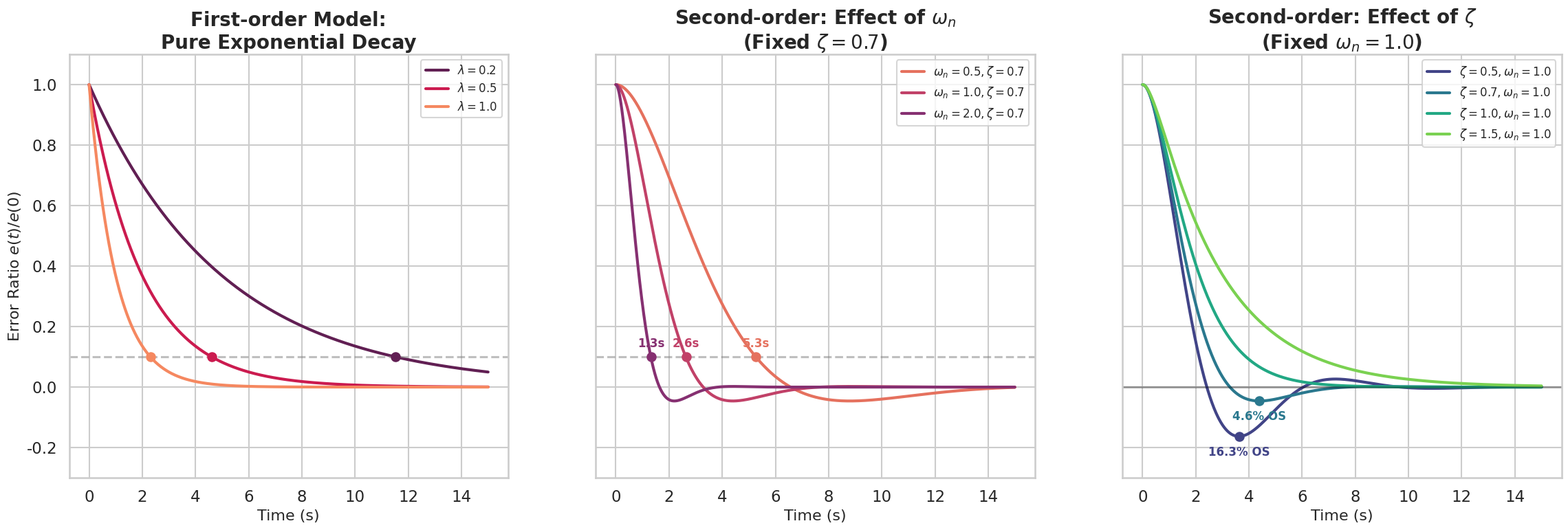

Recreate this plot in Python. (Note: this script raises an exception after producing the figure.)
import numpy as np
import matplotlib.pyplot as plt
import seaborn as sns
import os

def second_order_response(t, wn, z, e0=1.0):
    if z < 1:
        wd = wn * np.sqrt(1 - z**2)
        return e0 * np.exp(-z * wn * t) * (np.cos(wd * t) + (z / np.sqrt(1 - z**2)) * np.sin(wd * t))
    elif z == 1:
        return e0 * np.exp(-wn * t) * (1 + wn * t)
    else:
        w_h = wn * np.sqrt(z**2 - 1)
        return e0 * np.exp(-z * wn * t) * (np.cosh(w_h * t) + (z / np.sqrt(z**2 - 1)) * np.sinh(w_h * t))

def first_order_response(t, lam, e0=1.0):
    return e0 * np.exp(-lam * t)

def find_first_crossing(t, e_t, threshold=0.1):
    indices = np.where(e_t <= threshold)[0]
    if len(indices) > 0:
        return t[indices[0]]
    return None

def plot_theoretical_convergence():
    sns.set_theme(style='whitegrid', context='talk')
    t = np.linspace(0, 15, 1000)
    e0 = 1.0
    
    # Create 3 subplots: 1st order, 2nd order (wn), 2nd order (zeta)
    fig, (ax0, ax1, ax2) = plt.subplots(1, 3, figsize=(28, 8), sharey=True)
    
    # --- 1. First-order Model ---
    lam_list = [0.2, 0.5, 1.0]
    colors0 = sns.color_palette('rocket', len(lam_list))
    for lam, color in zip(lam_list, colors0):
        e_t = first_order_response(t, lam, e0)
        ax0.plot(t, e_t, label=rf'$\lambda = {lam}$', linewidth=3, color=color)
        t_settle = -np.log(0.1)/lam
        if t_settle < 15:
            ax0.scatter([t_settle], [0.1], color=color, s=80, zorder=5)
    ax0.axhline(0.1, color='gray', linestyle='--', alpha=0.5)
    ax0.set_title('First-order Model:\nPure Exponential Decay', fontsize=20, fontweight='bold')
    ax0.set_xlabel('Time (s)', fontsize=16)
    ax0.set_ylabel('Error Ratio $e(t)/e(0)$', fontsize=16)
    ax0.legend(fontsize=12)
    ax0.set_ylim(-0.3, 1.1)

    # --- 2. Second-order: Effect of wn ---
    zeta_fixed = 0.7
    wn_list = [0.5, 1.0, 2.0]
    colors1 = sns.color_palette('flare', len(wn_list))
    for wn, color in zip(wn_list, colors1):
        e_t = second_order_response(t, wn, zeta_fixed, e0)
        ax1.plot(t, e_t, label=rf'$\omega_n = {wn}, \zeta = {zeta_fixed}$', linewidth=3, color=color)
        t_90 = find_first_crossing(t, e_t, 0.1)
        if t_90:
            ax1.scatter([t_90], [0.1], color=color, s=80, zorder=5)
            ax1.annotate(f'{t_90:.1f}s', (t_90, 0.1), textcoords='offset points', xytext=(0, 10), ha='center', fontsize=12, color=color, fontweight='bold')
    ax1.axhline(0.1, color='gray', linestyle='--', alpha=0.5)
    ax1.set_title(f'Second-order: Effect of $\omega_n$\n(Fixed $\zeta = {zeta_fixed}$)', fontsize=20, fontweight='bold')
    ax1.set_xlabel('Time (s)', fontsize=16)
    ax1.legend(fontsize=12)
    ax1.set_ylim(-0.3, 1.1)

    # --- 3. Second-order: Effect of zeta ---
    wn_fixed = 1.0
    zeta_list = [0.5, 0.7, 1.0, 1.5]
    colors2 = sns.color_palette('viridis', len(zeta_list))
    for z, color in zip(zeta_list, colors2):
        e_t = second_order_response(t, wn_fixed, z, e0)
        ax2.plot(t, e_t, label=rf'$\zeta = {z}, \omega_n = {wn_fixed}$', linewidth=3, color=color)
        if z < 1.0:
            peak_idx = np.argmin(e_t)
            if e_t[peak_idx] < 0:
                os_percent = abs(e_t[peak_idx]) * 100
                ax2.scatter([t[peak_idx]], [e_t[peak_idx]], color=color, s=80, zorder=5)
                ax2.annotate(f'{os_percent:.1f}% OS', (t[peak_idx], e_t[peak_idx]), textcoords='offset points', xytext=(0, -20), ha='center', fontsize=12, color=color, fontweight='bold')
    ax2.axhline(0, color='black', linestyle='-', alpha=0.3)
    ax2.set_title(f'Second-order: Effect of $\zeta$\n(Fixed $\omega_n = {wn_fixed}$)', fontsize=20, fontweight='bold')
    ax2.set_xlabel('Time (s)', fontsize=16)
    ax2.legend(fontsize=12)
    ax2.set_ylim(-0.3, 1.1)
    
    output_dir = '/home/yyh/projects/DriveStyle/output/figures/'
    os.makedirs(output_dir, exist_ok=True)
    save_path = os.path.join(output_dir, 'theoretical_convergence.png')
    plt.tight_layout()
    plt.savefig(save_path, dpi=300)
    plt.close()
    print(f'[SUCCESS] Updated theoretical convergence plot (3 panels) saved to {save_path}')

if __name__ == "__main__":
    plot_theoretical_convergence()
